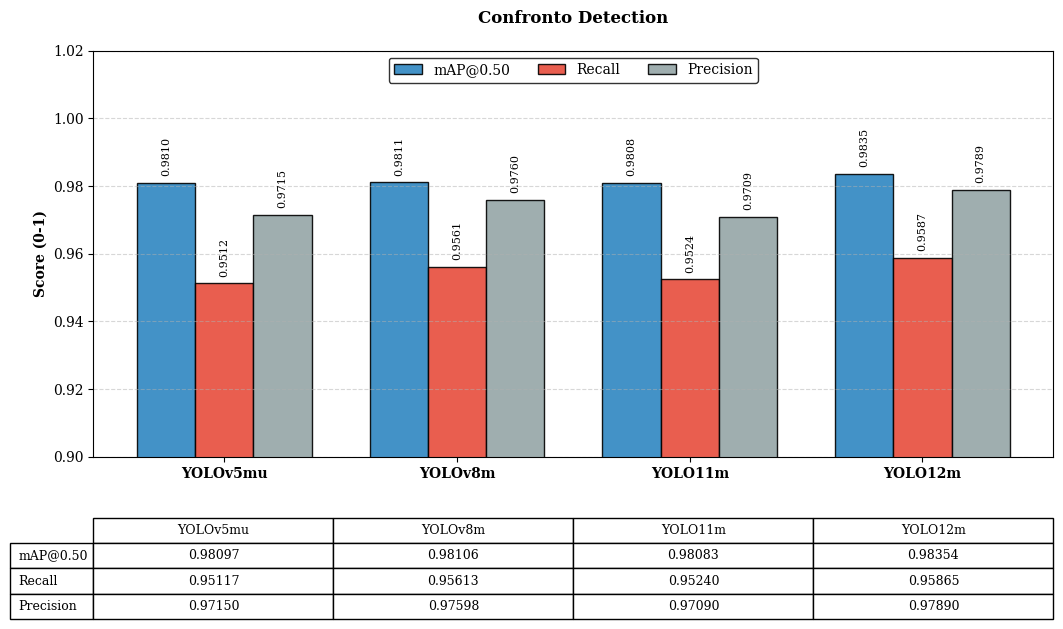

Write the Python code that produced this figure.
import matplotlib.pyplot as plt
import numpy as np

# -----------------------------------------------------------------------------
# 1. DATI REALI 
# -----------------------------------------------------------------------------
models = ['YOLOv5mu', 'YOLOv8m', 'YOLO11m', 'YOLO12m']

# Valori estratti dai tuoi log
map_50    = [0.98097, 0.98106, 0.98083, 0.98354]
recall    = [0.95117, 0.95613, 0.95240, 0.95865]
precision = [0.97150, 0.97598, 0.97090, 0.97890]

# -----------------------------------------------------------------------------
# 2. CONFIGURAZIONE GRAFICO
# -----------------------------------------------------------------------------
plt.rcParams['font.family'] = 'serif'
plt.rcParams['font.size'] = 10

fig, ax = plt.subplots(figsize=(12, 7))

x = np.arange(len(models))
width = 0.25 

# Barre
rects1 = ax.bar(x - width, map_50, width, label='mAP@0.50', color='#2E86C1', edgecolor='black', alpha=0.9)
rects2 = ax.bar(x, recall, width, label='Recall', color='#E74C3C', edgecolor='black', alpha=0.9)
rects3 = ax.bar(x + width, precision, width, label='Precision', color='#95A5A6', edgecolor='black', alpha=0.9)

# -----------------------------------------------------------------------------
# 3. FORMATTAZIONE
# -----------------------------------------------------------------------------
ax.set_ylabel('Score (0-1)', fontweight='bold')
ax.set_title('Confronto Detection', fontweight='bold', pad=20)
ax.set_xticks(x)
ax.set_xticklabels(models, fontweight='bold')

# Zoom su Y per vedere le differenze
ax.set_ylim(0.90, 1.02) 
ax.legend(loc='upper center', ncol=3, frameon=True, edgecolor='black')
ax.grid(axis='y', linestyle='--', alpha=0.5)

# Annotazioni valori
def autolabel(rects):
    for rect in rects:
        height = rect.get_height()
        ax.annotate(f'{height:.4f}',
                    xy=(rect.get_x() + rect.get_width() / 2, height),
                    xytext=(0, 5), textcoords="offset points",
                    ha='center', va='bottom', rotation=90, fontsize=8)

autolabel(rects1)
autolabel(rects2)
autolabel(rects3)

# -----------------------------------------------------------------------------
# 4. TABELLA SOTTOSTANTE
# -----------------------------------------------------------------------------
table_data = [
    [f"{v:.5f}" for v in map_50],
    [f"{v:.5f}" for v in recall],
    [f"{v:.5f}" for v in precision]
]
rows = ['mAP@0.50', 'Recall', 'Precision']

the_table = plt.table(cellText=table_data, rowLabels=rows, colLabels=models,
                      loc='bottom', bbox=[0.0, -0.40, 1.0, 0.25], cellLoc='center')
the_table.auto_set_font_size(False)
the_table.set_fontsize(9)
the_table.scale(1, 1.3)

plt.subplots_adjust(left=0.1, bottom=0.30)

plt.savefig('confronto_detection.pdf', format='pdf', dpi=300, bbox_inches='tight')
plt.show()
